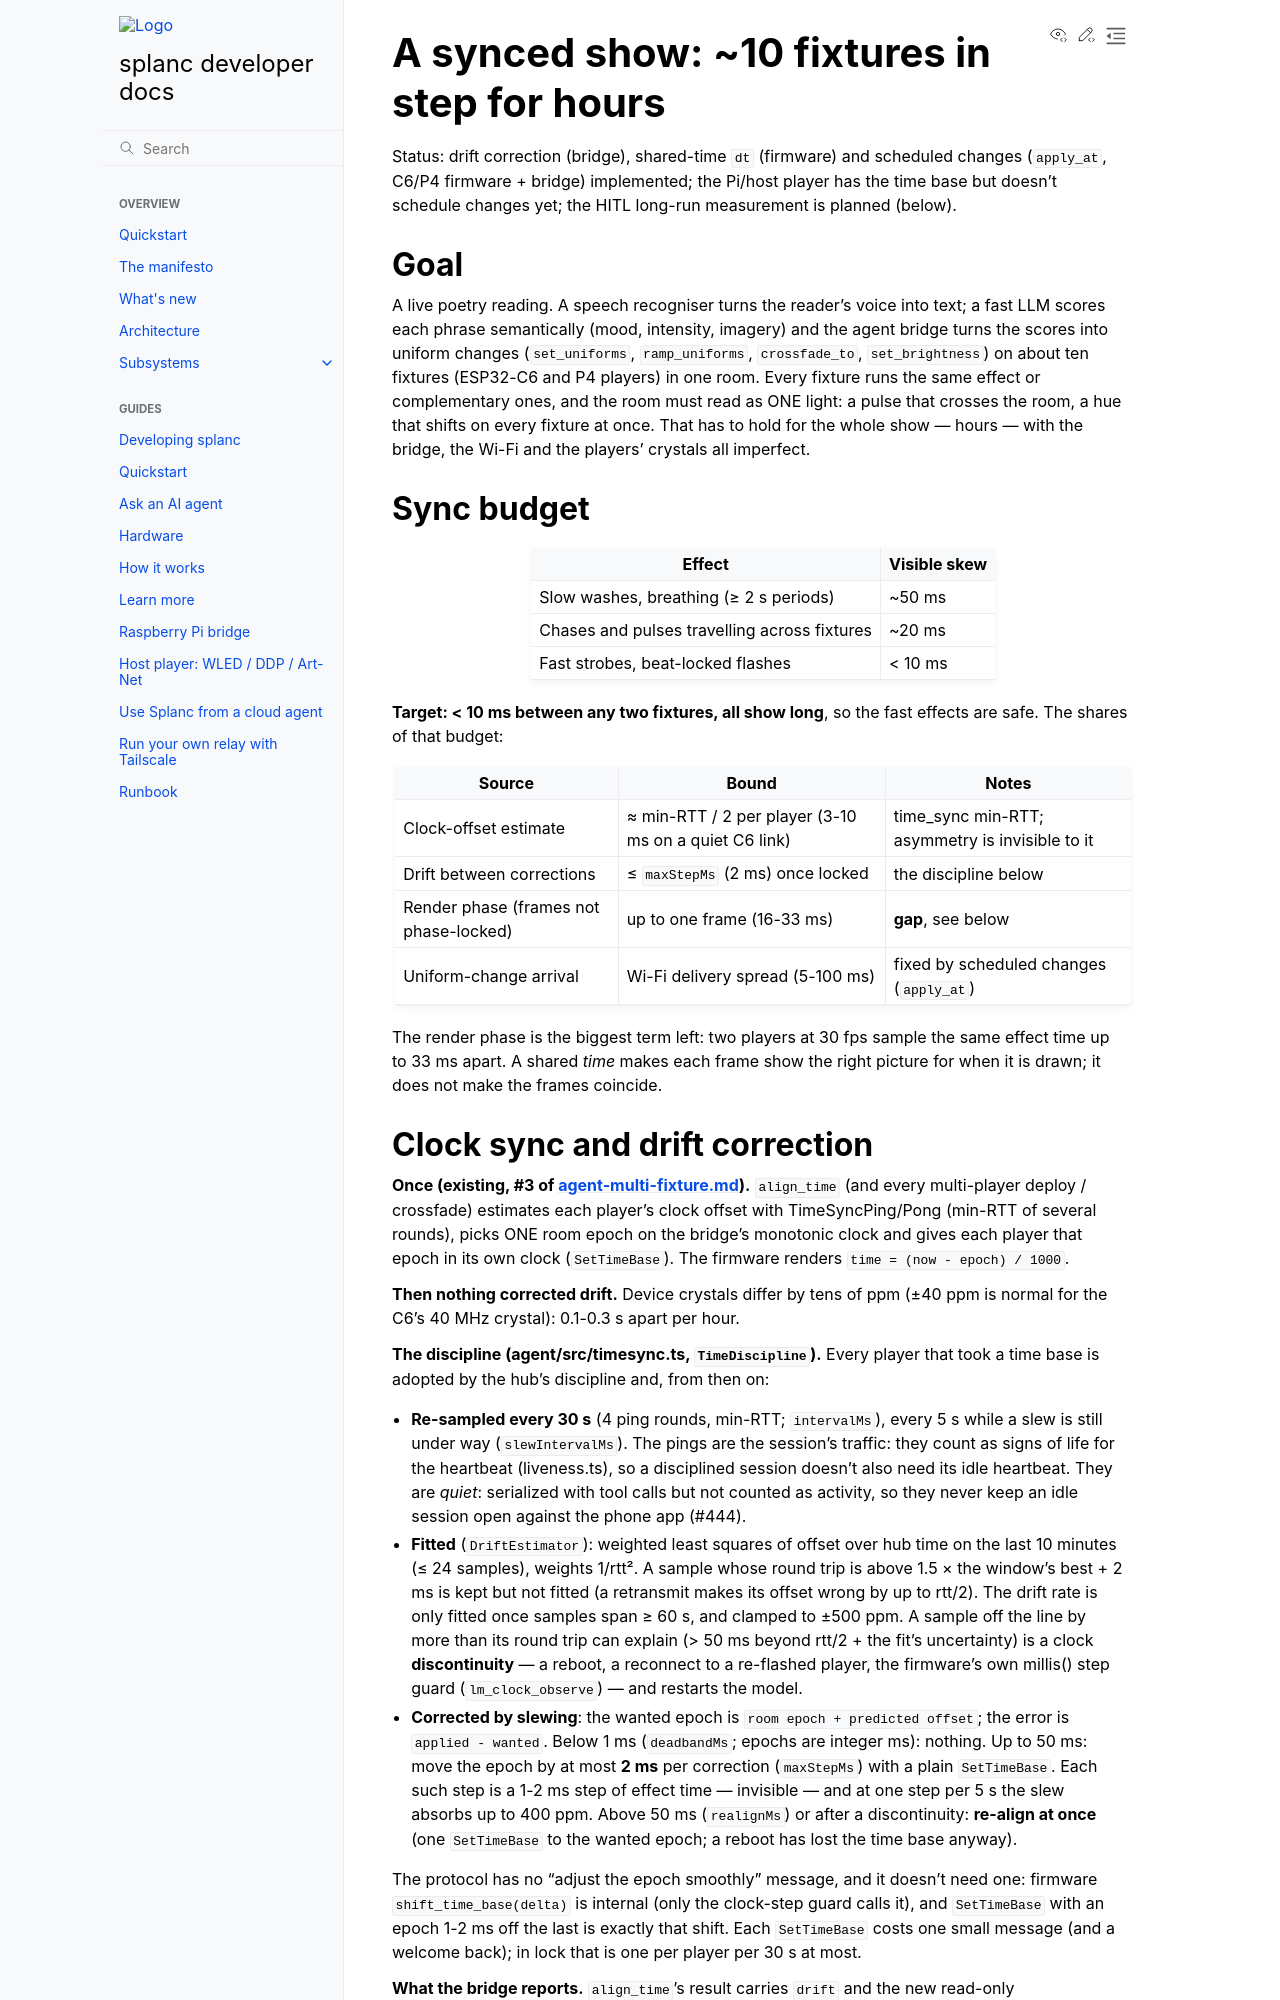

repository: fughilli/splanc · page: pr-preview/pr-525/docs/docs/design/synced-show.html · generator: sphinx

# A synced show: ~10 fixtures in step for hours

Status: drift correction (bridge), shared-time `dt` (firmware) and scheduled
changes (`apply_at`, C6/P4 firmware + bridge) implemented; the Pi/host player has
the time base but doesn't schedule changes yet; the HITL long-run measurement is
planned (below).

## Goal

A live poetry reading. A speech recogniser turns the reader's voice into text; a
fast LLM scores each phrase semantically (mood, intensity, imagery) and the agent
bridge turns the scores into uniform changes (`set_uniforms`, `ramp_uniforms`,
`crossfade_to`, `set_brightness`) on about ten fixtures (ESP32-C6 and P4 players)
in one room. Every fixture runs the same effect or complementary ones, and the room
must read as ONE light: a pulse that crosses the room, a hue that shifts on every
fixture at once. That has to hold for the whole show — hours — with the bridge,
the Wi-Fi and the players' crystals all imperfect.

## Sync budget

| Effect | Visible skew |
|---|---|
| Slow washes, breathing (≥ 2 s periods) | ~50 ms |
| Chases and pulses travelling across fixtures | ~20 ms |
| Fast strobes, beat-locked flashes | < 10 ms |

**Target: < 10 ms between any two fixtures, all show long**, so the fast effects
are safe. The shares of that budget:

| Source | Bound | Notes |
|---|---|---|
| Clock-offset estimate | ≈ min-RTT / 2 per player (3-10 ms on a quiet C6 link) | time_sync min-RTT; asymmetry is invisible to it |
| Drift between corrections | ≤ `maxStepMs` (2 ms) once locked | the discipline below |
| Render phase (frames not phase-locked) | up to one frame (16-33 ms) | **gap**, see below |
| Uniform-change arrival | Wi-Fi delivery spread (5-100 ms) | fixed by scheduled changes (`apply_at`) |

The render phase is the biggest term left: two players at 30 fps sample the same
effect time up to 33 ms apart. A shared *time* makes each frame show the right
picture for when it is drawn; it does not make the frames coincide.
